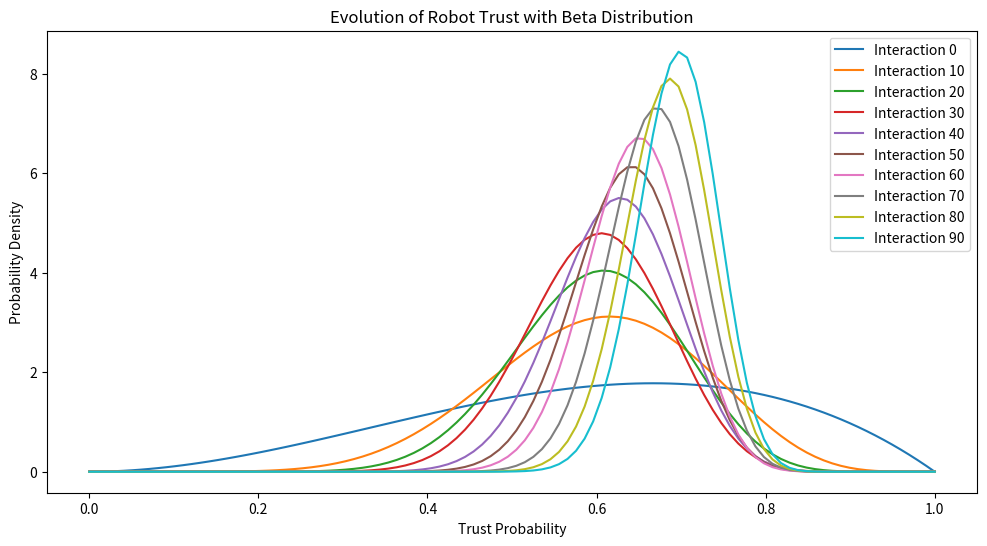

The matplotlib source for this figure:
import numpy as np
import matplotlib.pyplot as plt
from scipy.stats import beta

# Initial trust parameters
alpha = 2  # Initial count of successes (high values indicate initial trust)
beta_param = 2  # Initial count of failures (high values indicate initial distrust)

# Generate a range of trust probabilities to visualize the Beta distribution
x = np.linspace(0, 1, 100)  # Probabilities from 0 to 1

# Simulate some interactions with the robot
interactions = 100
success_prob = 0.7  # The actual success probability of the robot

# Keep track of the number of successes and failures
success_count = alpha
failure_count = beta_param

# Record the evolution of the trust distribution
trust_evolution = []

for i in range(interactions):
    if np.random.random() < success_prob:
        success_count += 1
    else:
        failure_count += 1

    # Update the Beta distribution with the new alpha and beta values
    beta_dist = beta(success_count, failure_count)
    trust_evolution.append(beta_dist.pdf(x))

# Plot the evolution of the trust distribution over time
plt.figure(figsize=(12, 6))
for i, trust_dist in enumerate(trust_evolution):
    if i % 10 == 0:
        plt.plot(x, trust_dist, label=f'Interaction {i}')
plt.title("Evolution of Robot Trust with Beta Distribution")
plt.xlabel("Trust Probability")
plt.ylabel("Probability Density")
plt.legend()
plt.show()
